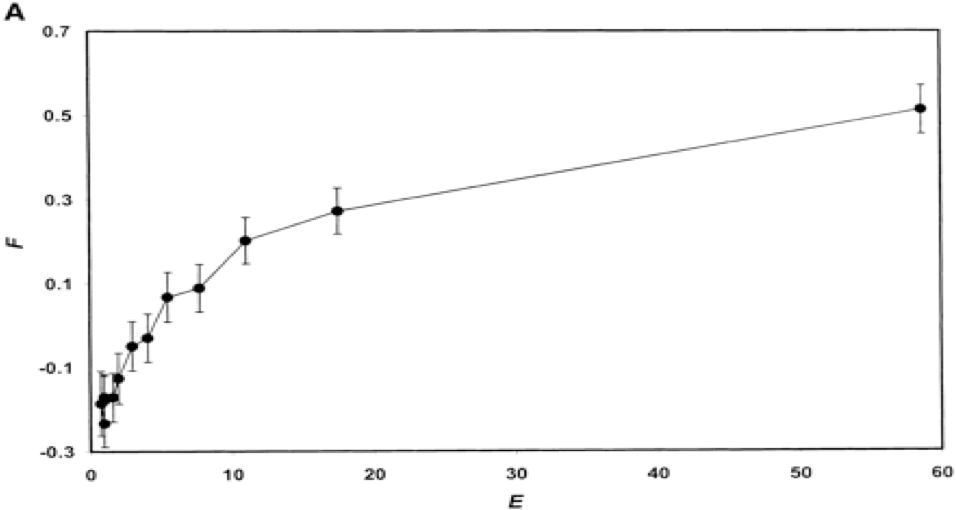

The data file committed next to this chart (first rows):
Expression, codon_bias
58.65, 0.5075
17.54, 0.2684
11.04, 0.1983
7.69, 0.08644
5.456, 0.06614
4.141, -0.03228
2.987, -0.05046
1.949, -0.126
1.594, -0.1787
0.9215, -0.1717
0.508, -0.1969
1.103, -0.2337
